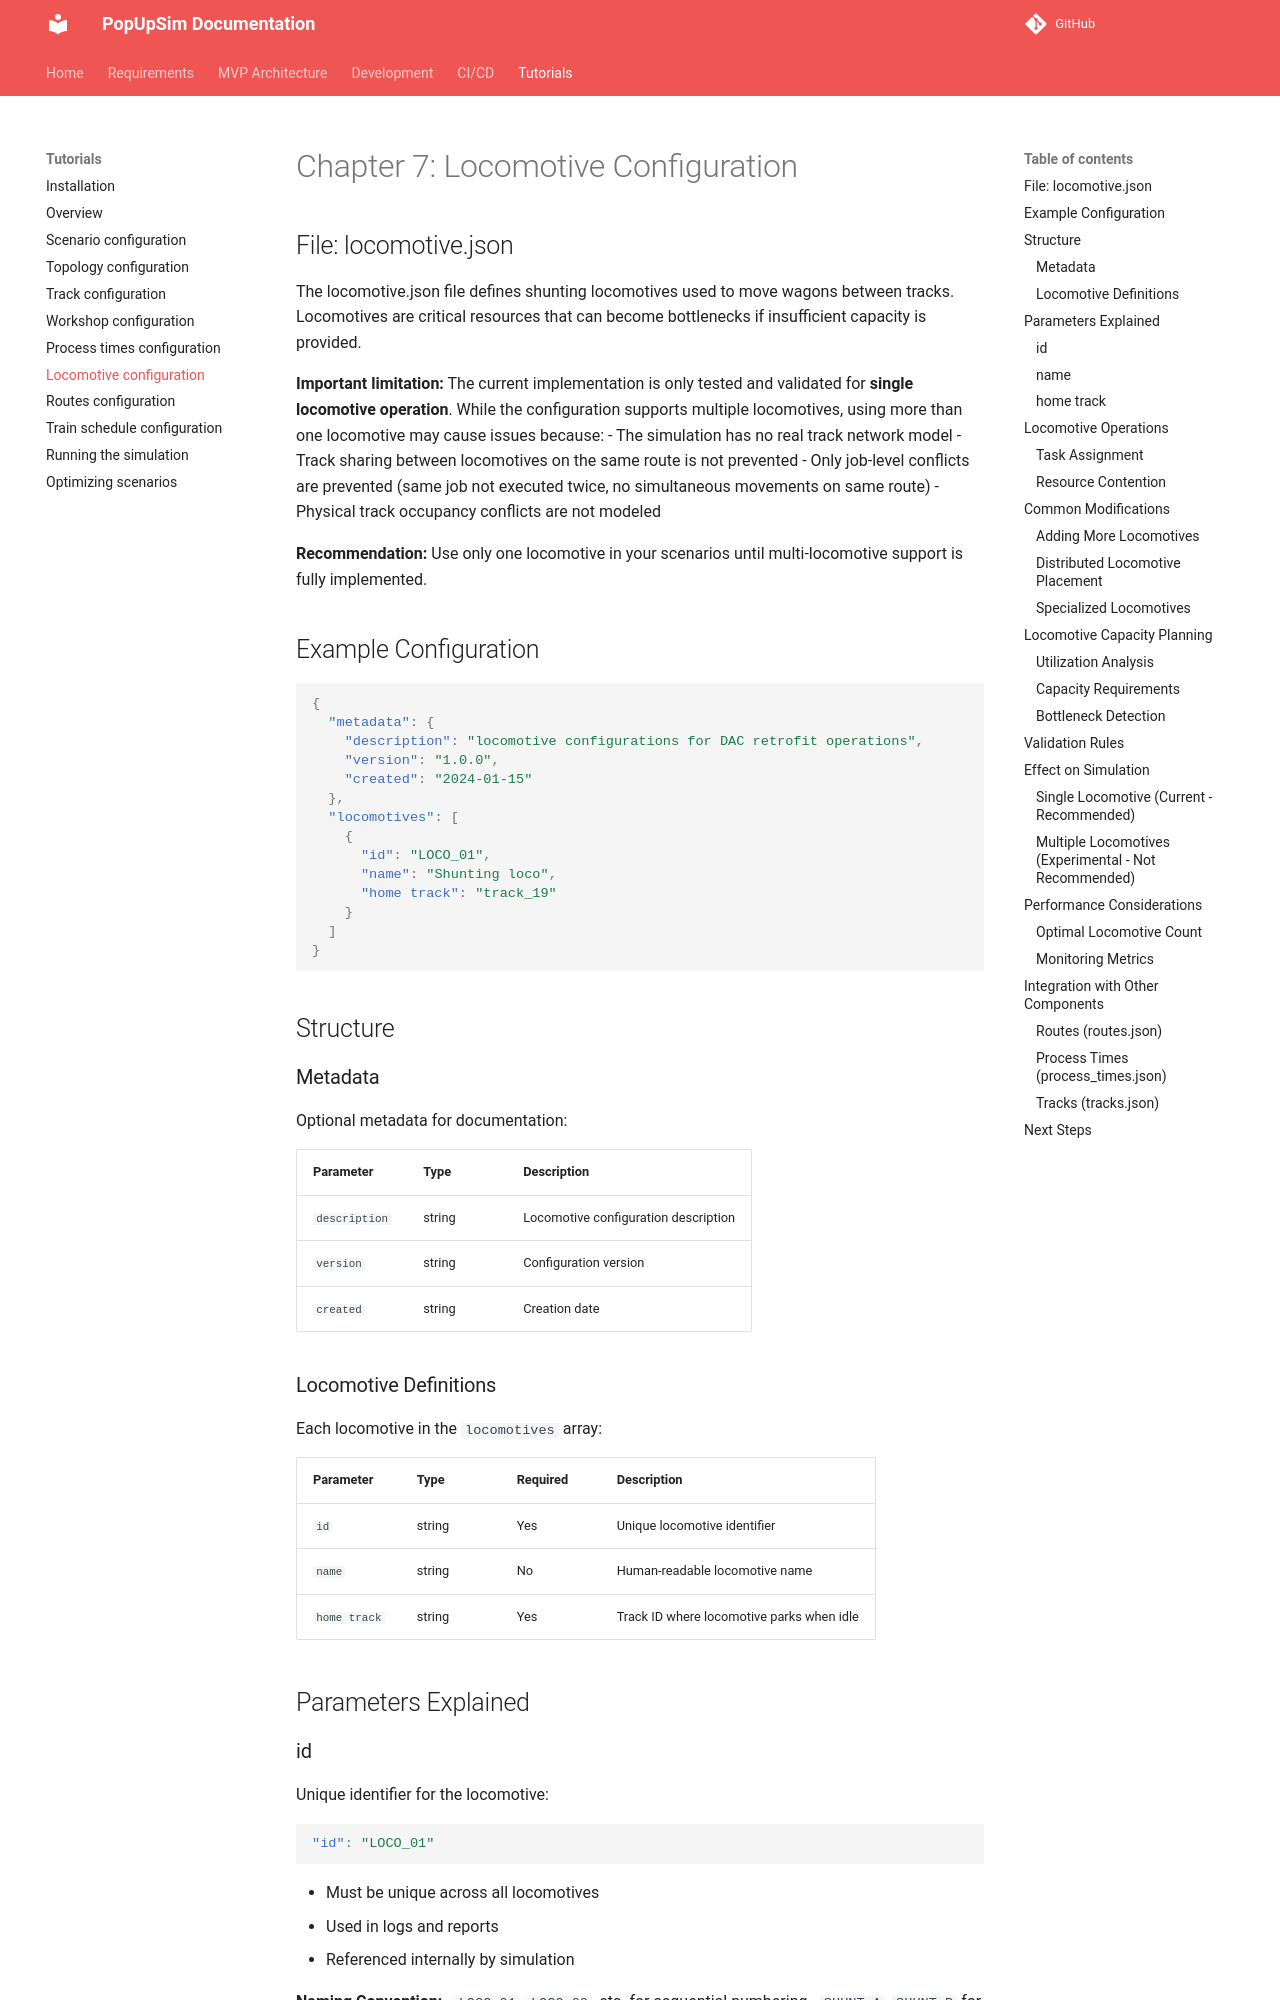

repository: OpenRailAssociation/dac-migration-dss-popupsim · page: tutorial/07-locomotive-configuration/index.html · generator: mkdocs

# Chapter 7: Locomotive Configuration

## File: locomotive.json

The locomotive.json file defines shunting locomotives used to move wagons between tracks. Locomotives are critical resources that can become bottlenecks if insufficient capacity is provided.

**Important limitation:** The current implementation is only tested and validated for **single locomotive operation**. While the configuration supports multiple locomotives, using more than one locomotive may cause issues because:
- The simulation has no real track network model
- Track sharing between locomotives on the same route is not prevented
- Only job-level conflicts are prevented (same job not executed twice, no simultaneous movements on same route)
- Physical track occupancy conflicts are not modeled

**Recommendation:** Use only one locomotive in your scenarios until multi-locomotive support is fully implemented.

## Example Configuration

```json
{
  "metadata": {
    "description": "locomotive configurations for DAC retrofit operations",
    "version": "1.0.0",
    "created": "2024-01-15"
  },
  "locomotives": [
    {
      "id": "LOCO_01",
      "name": "Shunting loco",
      "home track": "track_19"
    }
  ]
}
```

## Structure

### Metadata

Optional metadata for documentation:

| Parameter | Type | Description |
|-----------|------|-------------|
| `description` | string | Locomotive configuration description |
| `version` | string | Configuration version |
| `created` | string | Creation date |

### Locomotive Definitions

Each locomotive in the `locomotives` array:

| Parameter | Type | Required | Description |
|-----------|------|----------|-------------|
| `id` | string | Yes | Unique locomotive identifier |
| `name` | string | No | Human-readable locomotive name |
| `home track` | string | Yes | Track ID where locomotive parks when idle |

## Parameters Explained

### id

Unique identifier for the locomotive:

```json
"id": "LOCO_01"
```

- Must be unique across all locomotives
- Used in logs and reports
- Referenced internally by simulation

**Naming Convention:**
- `LOCO_01`, `LOCO_02`, etc. for sequential numbering
- `SHUNT_A`, `SHUNT_B` for functional naming
- `LOCO_NORTH`, `LOCO_SOUTH` for location-based naming
